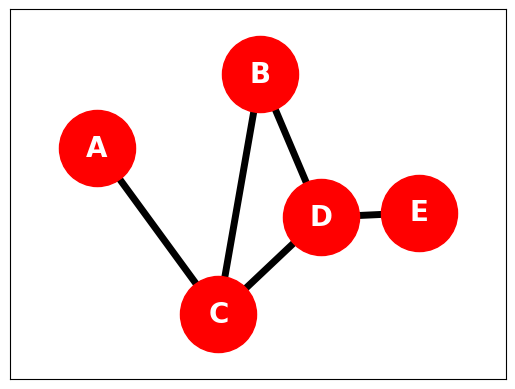

Recreate this plot in Python.
import matplotlib.pyplot as plt
import networkx as nx

G = nx.Graph()
G.graph["Name"] = "My Graph"

G.add_nodes_from([
    ("A", {"Age": 19, "Gender": "F"}),
    ("B", {"Age": 18, "Gender": "M"}),
    ("C", {"Age": 22, "Gender": "M"}),
    ("D", {"Age": 21, "Gender": "M"}),
    ("E", {"Age": 20, "Gender": "F"})
])

G.add_edges_from([
    ("A", "C", {"weight": 1}),
    ("B", "C", {"weight": 0.5}),
    ("B", "D", {"weight": 0.6}),
    ("C", "D", {"weight": 0.8}),
    ("D", "E", {"weight": 1})
])

pos = {  # Position of the nodes
    "A": (1, 5),
    "B": (4.5, 6.6),
    "C": (3.6, 1.4),
    "D": (5.8, 3.5),
    "E": (7.9, 3.6)
}


source_node = "A"
target_node = "D"
shortest_path = nx.astar_path(G, source_node, target_node)
print(shortest_path)

nx.draw_networkx(G, pos=pos,
                 node_color="red", node_size=3000, with_labels=True,
                 font_color="white", font_size="20", font_family="Times New Roman",
                 font_weight="bold",
                 width=5
                 )
plt.margins(0.2)
plt.show()
